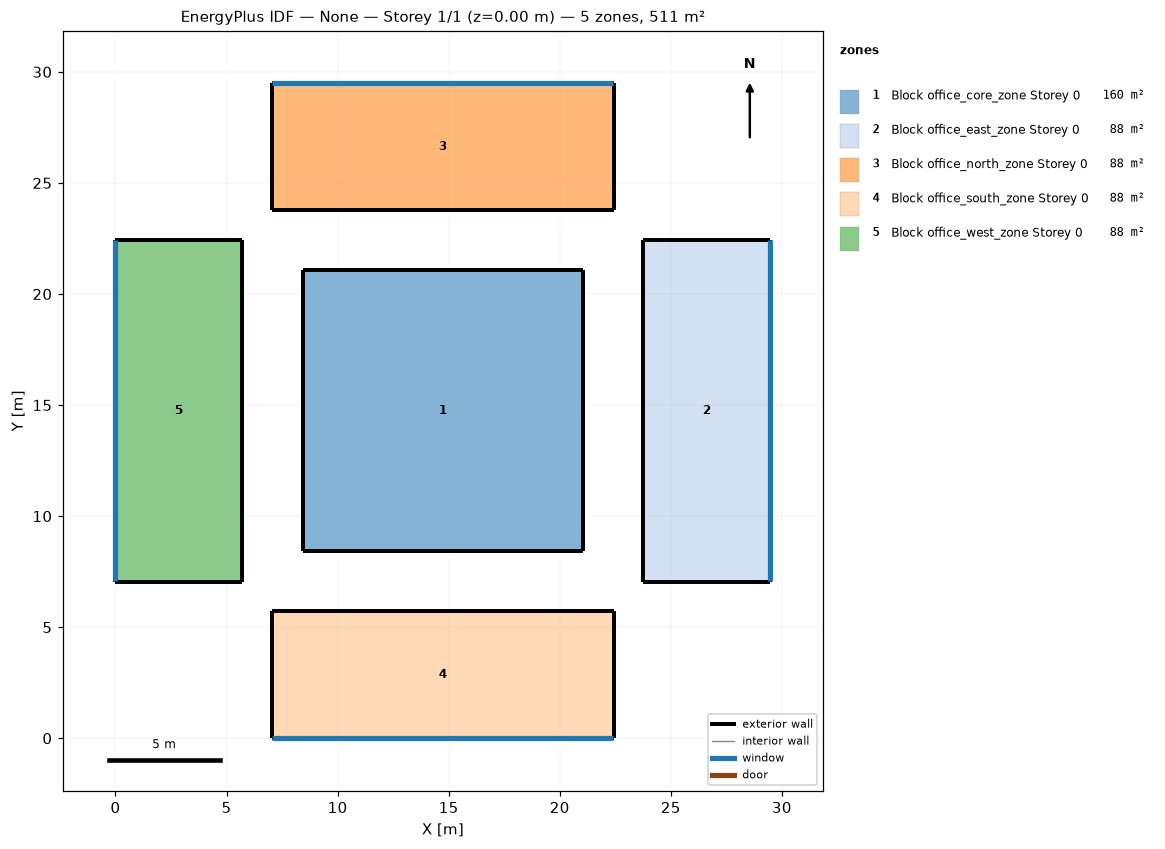
=== STOREY PLAN SPEC (per zone: floor XY polygon, exterior-wall plan segments, windows/doors) ===
zone 1: Block office_core_zone Storey 0  (159.8 m²)
  floor: (21.06, 21.06) (21.06, 8.42) (8.42, 8.42) (8.42, 21.06)
  exterior wall: (21.06, 8.42) – (21.06, 21.06)  [12.6 m]
  exterior wall: (21.06, 21.06) – (8.42, 21.06)  [12.6 m]
  exterior wall: (8.42, 21.06) – (8.42, 8.42)  [12.6 m]
  exterior wall: (8.42, 8.42) – (21.06, 8.42)  [12.6 m]
zone 2: Block office_east_zone Storey 0  (87.9 m²)
  floor: (29.48, 22.43) (29.48, 7.06) (23.77, 7.06) (23.77, 22.43)
  exterior wall: (29.48, 7.06) – (29.48, 22.43)  [15.4 m]
    window: (29.48, 7.06) – (29.48, 22.42)  [14.9 m²]
  exterior wall: (29.48, 22.43) – (23.77, 22.43)  [5.7 m]
  exterior wall: (23.77, 22.43) – (23.77, 7.06)  [15.4 m]
  exterior wall: (23.77, 7.06) – (29.48, 7.06)  [5.7 m]
zone 3: Block office_north_zone Storey 0  (87.9 m²)
  floor: (22.43, 29.48) (22.43, 23.77) (7.06, 23.77) (7.06, 29.48)
  exterior wall: (22.43, 23.77) – (22.43, 29.48)  [5.7 m]
  exterior wall: (22.43, 29.48) – (7.06, 29.48)  [15.4 m]
    window: (22.42, 29.48) – (7.06, 29.48)  [14.9 m²]
  exterior wall: (7.06, 29.48) – (7.06, 23.77)  [5.7 m]
  exterior wall: (7.06, 23.77) – (22.43, 23.77)  [15.4 m]
zone 4: Block office_south_zone Storey 0  (87.9 m²)
  floor: (22.43, 5.71) (22.43, 0.00) (7.06, 0.00) (7.06, 5.71)
  exterior wall: (22.43, 0.00) – (22.43, 5.71)  [5.7 m]
  exterior wall: (22.43, 5.71) – (7.06, 5.71)  [15.4 m]
  exterior wall: (7.06, 5.71) – (7.06, 0.00)  [5.7 m]
  exterior wall: (7.06, 0.00) – (22.43, 0.00)  [15.4 m]
    window: (7.06, 0.00) – (22.42, 0.00)  [14.9 m²]
zone 5: Block office_west_zone Storey 0  (87.9 m²)
  floor: (5.71, 22.43) (5.71, 7.06) (0.00, 7.06) (0.00, 22.43)
  exterior wall: (5.71, 7.06) – (5.71, 22.43)  [15.4 m]
  exterior wall: (5.71, 22.43) – (0.00, 22.43)  [5.7 m]
  exterior wall: (0.00, 22.43) – (0.00, 7.06)  [15.4 m]
    window: (0.00, 22.42) – (0.00, 7.06)  [14.9 m²]
  exterior wall: (0.00, 7.06) – (5.71, 7.06)  [5.7 m]

=== DERIVED (storey summary) ===
Building: None
Storey: 1 of 1  (floor level z = 0.00 m)
Storey gross floor area: 511.2 m²
Zones on this storey: 5
  - Block office_core_zone Storey 0: floor 159.8 m²; exterior wall 50.6 m (231.2 m²); WWR 0.0%
  - Block office_east_zone Storey 0: floor 87.9 m²; exterior wall 42.2 m (192.8 m²); 1 window(s) 14.9 m²; WWR 7.7%
  - Block office_north_zone Storey 0: floor 87.9 m²; exterior wall 42.2 m (192.8 m²); 1 window(s) 14.9 m²; WWR 7.7%
  - Block office_south_zone Storey 0: floor 87.9 m²; exterior wall 42.2 m (192.8 m²); 1 window(s) 14.9 m²; WWR 7.7%
  - Block office_west_zone Storey 0: floor 87.9 m²; exterior wall 42.2 m (192.8 m²); 1 window(s) 14.9 m²; WWR 7.7%
Zone adjacency: (none detected)